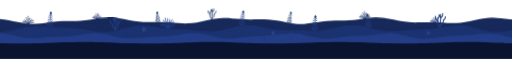
t = 0.00 s
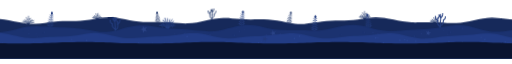
t = 7.40 s
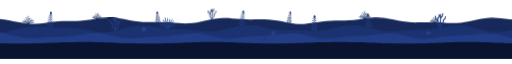
t = 8.50 s
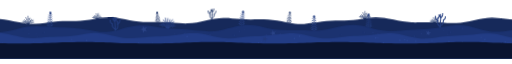
t = 9.60 s

The animated SVG that drew these frames (rendered in a browser with its animation timeline set to each time). Animation: 2 CSS @keyframes rules; frames cover the first 9.60 s, repeats indefinitely.

<svg viewBox="0 0 2400 230" xmlns="http://www.w3.org/2000/svg" class="seabed" aria-hidden="true" focusable="false"><style>.sway{transform-box:fill-box;transform-origin:50% 100%;animation:sway 7s ease-in-out infinite}.sway.fan{animation-name:sway-fan}.s0{animation-duration:5.2s;animation-delay:-0.9s}.s1{animation-duration:8.8s;animation-delay:-2.2s}.s2{animation-duration:8.08s;animation-delay:-3.5s}.s3{animation-duration:7.36s;animation-delay:-4.8s}.s4{animation-duration:6.64s;animation-delay:-6.1s}.s5{animation-duration:5.92s;animation-delay:-7.4s}@keyframes sway{0%,100%{transform:rotate(-3deg)}50%{transform:rotate(3deg)}}@keyframes sway-fan{0%,100%{transform:rotate(-1.8deg)}50%{transform:rotate(1.8deg)}}@media (prefers-reduced-motion:reduce){.sway{animation:none}}</style><g class="sway s0 fan"><g fill="none" stroke="#1d3468" stroke-width="2.6" stroke-linecap="round"><path d="M132.6,85 Q125.8,65 105.3,67.9"/><path d="M115.7,74.4 l-4,-6.5" stroke-width="2"/><path d="M132.6,85 Q127.1,65.1 110.5,61.7"/><path d="M132.6,85 Q128.7,64.9 116.9,56.6"/><path d="M122.9,67.4 l-4,-6.5" stroke-width="2"/><path d="M132.6,85 Q130.1,60.5 122.7,46.7"/><path d="M132.6,85 Q132.6,57.5 132.6,40.7"/><path d="M132.6,57.5 l4,-6.5" stroke-width="2"/><path d="M132.6,85 Q134.9,62.5 141.7,49.9"/><path d="M132.6,85 Q136.6,64.4 148.7,55.9"/><path d="M142.6,67 l4,-6.5" stroke-width="2"/><path d="M132.6,85 Q138.6,63.4 156.5,59.8"/><path d="M132.6,85 Q139.2,65.8 158.9,68.6"/><path d="M148.9,74.8 l4,-6.5" stroke-width="2"/></g></g><g class="sway s1 fan"><g fill="none" stroke="#1d3468" stroke-width="2.6" stroke-linecap="round"><path d="M455.3,60.9 Q449.9,45.1 433.8,47.4"/><path d="M441.9,52.5 l-3.2,-5.1" stroke-width="2"/><path d="M455.3,60.9 Q451.1,44.9 438.3,41.6"/><path d="M455.3,60.9 Q452.6,44.6 444.3,37.1"/><path d="M448.5,46.1 l-3.2,-5.1" stroke-width="2"/><path d="M455.3,60.9 Q454.1,40.9 450.7,29"/><path d="M455.3,60.9 Q456.5,40.1 460.1,27.7"/><path d="M458.3,40.3 l3.2,-5.1" stroke-width="2"/><path d="M455.3,60.9 Q458.1,44.1 466.7,36.3"/><path d="M455.3,60.9 Q459.3,45.8 471.4,42.6"/><path d="M465.3,49.5 l3.2,-5.1" stroke-width="2"/><path d="M455.3,60.9 Q460.6,45.4 476.5,47.6"/></g></g><g class="sway s2"><g fill="#1d3468"><path d="M739.1,76.9 C739.1,76.1 739.1,73.6 739.1,72 C739,70.4 739,68.8 738.9,67.2 C738.9,65.6 738.8,63.9 738.7,62.3 C738.6,60.7 738.5,59.1 738.4,57.5 C738.3,55.9 738.1,54.2 738,52.6 C737.9,51 737.7,49.4 737.5,47.8 C737.3,46.2 737.2,44.5 736.9,42.9 C736.7,41.3 736.5,39.7 736.3,38.1 C736.1,36.5 735.8,34.9 735.5,33.2 C735.3,31.6 734.8,29.2 734.7,28.4" fill="none" stroke="#1d3468" stroke-width="2.2" stroke-linecap="round"/><path d="M739,69.9 Q731.3,70.6 725,62.2 Q734.1,62.2 739,69.9 Z"/><path d="M739,69.9 Q746.7,70.6 753.1,62.2 Q743.9,62.2 739,69.9 Z"/><path d="M738.7,63 Q731.6,63.7 725.8,55.9 Q734.2,55.9 738.7,63 Z"/><path d="M738.7,63 Q745.8,63.7 751.6,55.9 Q743.3,55.9 738.7,63 Z"/><path d="M738.3,56.1 Q731.8,56.7 726.5,49.6 Q734.2,49.6 738.3,56.1 Z"/><path d="M738.3,56.1 Q744.8,56.7 750,49.6 Q742.4,49.6 738.3,56.1 Z"/><path d="M737.7,49.2 Q731.8,49.7 727.1,43.3 Q734,43.3 737.7,49.2 Z"/><path d="M737.7,49.2 Q743.5,49.7 748.3,43.3 Q741.4,43.3 737.7,49.2 Z"/><path d="M736.9,42.2 Q731.7,42.7 727.4,37 Q733.5,37 736.9,42.2 Z"/><path d="M736.9,42.2 Q742.1,42.7 746.3,37 Q740.2,37 736.9,42.2 Z"/><path d="M735.9,35.3 Q731.3,35.7 727.6,30.7 Q733,30.7 735.9,35.3 Z"/><path d="M735.9,35.3 Q740.4,35.7 744.2,30.7 Q738.8,30.7 735.9,35.3 Z"/><ellipse cx="734.7" cy="24.8" rx="4" ry="5.8"/></g></g><g fill="none" stroke="#1d3468" stroke-width="3.8" stroke-linecap="round" stroke-linejoin="round"><path d="M992.9,64.5 C992.9,61.8 992.7,53.3 992.9,48.4 C993.1,43.4 993.8,37.2 994,34.9"/><path d="M992.9,53.7 C991.6,52.4 986.4,49.2 984.9,45.7 C983.3,42.1 983.8,36.3 983.8,32.3 C983.8,28.2 984.7,23.3 984.9,21.5"/><path d="M992.9,51 C994.4,49.8 1000.1,47 1002,43.5 C1004,40 1004.3,32.3 1004.7,30.1"/><path d="M994,34.9 C994.2,32.3 995.1,23.1 995.1,18.8 C995.1,14.6 994.2,11 994,9.4"/><path d="M995.1,21.5 C996,20.4 999.8,17 1001,14.5 C1002.1,12.1 1001.9,8.3 1002,7"/><path d="M984.3,32.3 C983.2,31.1 978.8,28 977.4,25.3 C975.9,22.6 976,17.7 975.7,16.2"/><path d="M1004.7,30.1 C1005.7,29.1 1009.5,26.3 1010.6,24.2 C1011.8,22.1 1011.5,18.4 1011.7,17.2"/><path d="M984.6,24.2 C985.4,23 988.4,18.9 989.2,16.7 C989.9,14.5 989.2,11.8 989.2,10.8"/><path d="M994,18.8 C993.1,17.7 989.5,13 988.6,11.9"/></g><g class="sway s3"><g fill="#1d3468"><path d="M1355.4,81.4 C1355.4,80.5 1355.4,77.9 1355.5,76.1 C1355.5,74.3 1355.6,72.6 1355.7,70.8 C1355.7,69 1355.9,67.3 1356,65.5 C1356.1,63.7 1356.3,61.9 1356.4,60.2 C1356.6,58.4 1356.8,56.6 1357,54.9 C1357.2,53.1 1357.5,51.3 1357.7,49.5 C1358,47.8 1358.2,46 1358.5,44.2 C1358.8,42.5 1359.2,40.7 1359.5,38.9 C1359.9,37.1 1360.2,35.4 1360.6,33.6 C1361,31.8 1361.6,29.2 1361.8,28.3" fill="none" stroke="#1d3468" stroke-width="2.2" stroke-linecap="round"/><path d="M1355.5,73.8 Q1347.8,74.5 1341.5,66.1 Q1350.6,66.1 1355.5,73.8 Z"/><path d="M1355.5,73.8 Q1363.3,74.5 1369.6,66.1 Q1360.5,66.1 1355.5,73.8 Z"/><path d="M1355.9,66.2 Q1348.8,66.9 1343,59.1 Q1351.4,59.1 1355.9,66.2 Z"/><path d="M1355.9,66.2 Q1363,66.9 1368.8,59.1 Q1360.4,59.1 1355.9,66.2 Z"/><path d="M1356.6,58.7 Q1350.1,59.2 1344.8,52.2 Q1352.5,52.2 1356.6,58.7 Z"/><path d="M1356.6,58.7 Q1363,59.2 1368.3,52.2 Q1360.7,52.2 1356.6,58.7 Z"/><path d="M1357.5,51.1 Q1351.7,51.6 1346.9,45.2 Q1353.8,45.2 1357.5,51.1 Z"/><path d="M1357.5,51.1 Q1363.3,51.6 1368.1,45.2 Q1361.2,45.2 1357.5,51.1 Z"/><path d="M1358.7,43.5 Q1353.5,43.9 1349.2,38.3 Q1355.4,38.3 1358.7,43.5 Z"/><path d="M1358.7,43.5 Q1363.9,43.9 1368.1,38.3 Q1362,38.3 1358.7,43.5 Z"/><path d="M1360.1,35.9 Q1355.6,36.3 1351.8,31.3 Q1357.2,31.3 1360.1,35.9 Z"/><path d="M1360.1,35.9 Q1364.7,36.3 1368.4,31.3 Q1363,31.3 1360.1,35.9 Z"/><ellipse cx="1361.8" cy="24.7" rx="4" ry="5.8"/></g></g><g class="sway s4 fan"><g fill="none" stroke="#1d3468" stroke-width="2.6" stroke-linecap="round"><path d="M1710,60.6 Q1703.5,41.6 1684,44.3"/><path d="M1693.9,50.5 l-3.8,-6.2" stroke-width="2"/><path d="M1710,60.6 Q1704.7,41.6 1689,38.4"/><path d="M1710,60.6 Q1706.3,41.4 1695.1,33.6"/><path d="M1700.7,43.8 l-3.8,-6.2" stroke-width="2"/><path d="M1710,60.6 Q1707.7,37.2 1700.6,24.1"/><path d="M1710,60.6 Q1710,34.4 1710,18.4"/><path d="M1710,34.4 l3.8,-6.2" stroke-width="2"/><path d="M1710,60.6 Q1712.2,39.2 1718.6,27.2"/><path d="M1710,60.6 Q1713.8,41 1725.3,32.9"/><path d="M1719.5,43.4 l3.8,-6.2" stroke-width="2"/><path d="M1710,60.6 Q1715.7,40.1 1732.8,36.6"/><path d="M1710,60.6 Q1716.2,42.3 1735,45"/><path d="M1725.5,50.9 l3.8,-6.2" stroke-width="2"/></g></g><g class="sway s5 fan"><g fill="none" stroke="#1d3468" stroke-width="2.6" stroke-linecap="round"><path d="M2036.9,78.2 Q2031.7,63 2016.1,65.2"/><path d="M2024,70.1 l-3.1,-4.9" stroke-width="2"/><path d="M2036.9,78.2 Q2032.8,62.8 2020.5,59.6"/><path d="M2036.9,78.2 Q2034.2,62.5 2026.3,55.3"/><path d="M2030.3,64 l-3.1,-4.9" stroke-width="2"/><path d="M2036.9,78.2 Q2035.8,58.9 2032.4,47.4"/><path d="M2036.9,78.2 Q2038.1,58.1 2041.6,46.2"/><path d="M2039.8,58.3 l3.1,-4.9" stroke-width="2"/><path d="M2036.9,78.2 Q2039.6,62 2047.9,54.5"/><path d="M2036.9,78.2 Q2040.8,63.6 2052.5,60.5"/><path d="M2046.5,67.2 l3.1,-4.9" stroke-width="2"/><path d="M2036.9,78.2 Q2042,63.2 2057.3,65.4"/></g></g><path d="M-41.9,53.8 C-34.9,53.9 -14,53.4 0,54.3 C14,55.3 27.9,57.2 41.9,59.5 C55.9,61.8 69.9,65.5 83.8,68.1 C97.8,70.8 111.8,73.9 125.8,75.3 C139.7,76.8 153.7,77.3 167.7,76.9 C181.7,76.5 195.6,74.5 209.6,72.9 C223.6,71.3 237.6,68.8 251.5,67.3 C265.5,65.9 279.5,64.7 293.5,64.1 C307.4,63.4 321.4,63.7 335.4,63.4 C349.4,63.1 363.3,63.1 377.3,62.2 C391.3,61.2 405.3,59.5 419.2,57.7 C433.2,55.8 447.2,52.8 461.1,51 C475.1,49.2 489.1,47.1 503.1,46.6 C517,46.2 531,46.9 545,48.3 C559,49.8 572.9,52.9 586.9,55.3 C600.9,57.8 614.9,61.2 628.8,63.3 C642.8,65.3 656.8,66.9 670.8,67.7 C684.7,68.5 698.7,68.2 712.7,68.2 C726.7,68.3 740.6,67.7 754.6,68 C768.6,68.3 782.6,69 796.5,70 C810.5,70.9 824.5,72.7 838.5,73.5 C852.4,74.2 866.4,75.1 880.4,74.6 C894.3,74.1 908.3,72.5 922.3,70.3 C936.3,68.1 950.2,64.4 964.2,61.6 C978.2,58.7 992.2,55.2 1006.1,53.3 C1020.1,51.3 1034.1,50.1 1048.1,49.8 C1062,49.5 1076,50.6 1090,51.5 C1104,52.3 1117.9,53.9 1131.9,54.7 C1145.9,55.4 1159.9,55.8 1173.8,56 C1187.8,56.1 1201.8,55.3 1215.8,55.4 C1229.7,55.5 1243.7,55.3 1257.7,56.4 C1271.7,57.4 1285.6,59.3 1299.6,61.6 C1313.6,63.9 1327.5,67.4 1341.5,69.9 C1355.5,72.3 1369.5,75.2 1383.4,76.4 C1397.4,77.6 1411.4,77.9 1425.4,77.2 C1439.3,76.5 1453.3,74.2 1467.3,72.3 C1481.3,70.4 1495.2,67.6 1509.2,65.9 C1523.2,64.3 1537.2,62.9 1551.1,62.2 C1565.1,61.4 1579.1,61.6 1593.1,61.3 C1607,61 1621,61.1 1635,60.3 C1649,59.4 1662.9,57.9 1676.9,56.3 C1690.9,54.6 1704.9,52 1718.8,50.4 C1732.8,48.9 1746.8,47.1 1760.7,46.9 C1774.7,46.8 1788.7,47.7 1802.7,49.4 C1816.6,51.1 1830.6,54.5 1844.6,57.1 C1858.6,59.8 1872.5,63.2 1886.5,65.3 C1900.5,67.4 1914.5,69 1928.4,69.7 C1942.4,70.5 1956.4,70 1970.4,69.8 C1984.3,69.7 1998.3,68.9 2012.3,68.9 C2026.3,68.9 2040.2,69.4 2054.2,70 C2068.2,70.6 2082.2,72.1 2096.1,72.6 C2110.1,73.2 2124.1,73.8 2138.1,73.1 C2152,72.3 2166,70.6 2180,68.3 C2193.9,66 2207.9,62.3 2221.9,59.5 C2235.9,56.7 2249.8,53.3 2263.8,51.5 C2277.8,49.6 2291.8,48.7 2305.7,48.6 C2319.7,48.5 2333.7,50 2347.7,51.1 C2361.6,52.2 2375.6,54.1 2389.6,55.2 C2403.6,56.2 2417.5,56.9 2431.5,57.2 C2445.5,57.6 2466.4,57.3 2473.4,57.3 L2440,240 L-40,240 Z" fill="#16295a"/><g class="sway s0"><g fill="#243e80"><path d="M234.8,99.7 C234.8,98.6 234.8,95.1 234.8,92.7 C234.9,90.4 234.9,88.1 235,85.8 C235.1,83.5 235.1,81.1 235.2,78.8 C235.4,76.5 235.5,74.2 235.6,71.8 C235.7,69.5 235.9,67.2 236.1,64.9 C236.3,62.5 236.4,60.2 236.7,57.9 C236.9,55.6 237.1,53.3 237.3,50.9 C237.6,48.6 237.8,46.3 238.1,44 C238.4,41.6 238.7,39.3 239,37 C239.3,34.7 239.8,31.2 240,30" fill="none" stroke="#243e80" stroke-width="2.7" stroke-linecap="round"/><path d="M234.9,89.8 Q225.5,90.6 217.8,80.4 Q228.9,80.4 234.9,89.8 Z"/><path d="M234.9,89.8 Q244.3,90.6 252,80.4 Q240.9,80.4 234.9,89.8 Z"/><path d="M235.2,79.8 Q226.6,80.6 219.5,71.2 Q229.7,71.2 235.2,79.8 Z"/><path d="M235.2,79.8 Q243.8,80.6 250.9,71.2 Q240.7,71.2 235.2,79.8 Z"/><path d="M235.7,69.8 Q227.9,70.6 221.5,62 Q230.7,62 235.7,69.8 Z"/><path d="M235.7,69.8 Q243.6,70.6 250,62 Q240.7,62 235.7,69.8 Z"/><path d="M236.5,59.9 Q229.4,60.5 223.6,52.8 Q232,52.8 236.5,59.9 Z"/><path d="M236.5,59.9 Q243.6,60.5 249.4,52.8 Q241,52.8 236.5,59.9 Z"/><path d="M237.4,49.9 Q231.1,50.5 225.9,43.6 Q233.4,43.6 237.4,49.9 Z"/><path d="M237.4,49.9 Q243.7,50.5 248.9,43.6 Q241.5,43.6 237.4,49.9 Z"/><path d="M238.6,40 Q233.1,40.5 228.5,34.4 Q235.1,34.4 238.6,40 Z"/><path d="M238.6,40 Q244.1,40.5 248.7,34.4 Q242.1,34.4 238.6,40 Z"/><ellipse cx="240" cy="25.7" rx="4.9" ry="7.1"/></g></g><g fill="none" stroke="#243e80" stroke-width="4.8" stroke-linecap="round" stroke-linejoin="round"><path d="M540,118.9 C540,115.6 540.2,104.9 540,98.7 C539.8,92.5 538.9,84.6 538.7,81.8"/><path d="M540,105.4 C541.7,103.7 548.2,99.8 550.1,95.3 C552.1,90.8 551.5,83.5 551.5,78.4 C551.5,73.4 550.4,67.2 550.1,64.9"/><path d="M540,102.1 C538.1,100.5 531,97 528.5,92.6 C526.1,88.2 525.7,78.5 525.2,75.7"/><path d="M538.7,81.8 C538.4,78.4 537.3,66.9 537.3,61.6 C537.3,56.2 538.4,51.7 538.7,49.7"/><path d="M537.3,64.9 C536.1,63.5 531.4,59.2 529.9,56.2 C528.4,53.1 528.8,48.3 528.5,46.7"/><path d="M550.8,78.4 C552.3,77 557.8,73 559.6,69.7 C561.4,66.3 561.3,60.1 561.6,58.2"/><path d="M525.2,75.7 C523.9,74.5 519.2,71 517.7,68.3 C516.3,65.6 516.6,61 516.4,59.5"/><path d="M550.5,68.3 C549.5,66.7 545.7,61.7 544.7,58.9 C543.8,56 544.7,52.7 544.7,51.4"/><path d="M538.7,61.6 C539.8,60.1 544.3,54.2 545.4,52.8"/></g><g class="sway s1 fan"><g fill="none" stroke="#243e80" stroke-width="3.2" stroke-linecap="round"><path d="M786.3,106.9 Q776.7,78.8 747.9,82.9"/><path d="M762.5,92 l-5.7,-9.1" stroke-width="2.6"/><path d="M786.3,106.9 Q778.3,79.4 754.2,76.3"/><path d="M786.3,106.9 Q780,79.6 761.1,70.7"/><path d="M770.7,84.4 l-5.7,-9.1" stroke-width="2.6"/><path d="M786.3,106.9 Q781.1,74 765.4,58.1"/><path d="M786.3,106.9 Q783.3,70.5 774.5,49.4"/><path d="M779,71.2 l-5.7,-9.1" stroke-width="2.6"/><path d="M786.3,106.9 Q786.3,72.9 786.3,52.1"/><path d="M786.3,106.9 Q788.9,75.1 796.6,56.7"/><path d="M792.7,75.8 l5.7,-9.1" stroke-width="2.6"/><path d="M786.3,106.9 Q791.7,72.9 807.9,56.5"/><path d="M786.3,106.9 Q793.5,75.7 815,65.6"/><path d="M804.1,81.3 l5.7,-9.1" stroke-width="2.6"/><path d="M786.3,106.9 Q793.8,81.3 816.2,78.4"/><path d="M786.3,106.9 Q794.9,81.7 820.8,85.3"/><path d="M807.7,93.5 l5.7,-9.1" stroke-width="2.6"/></g></g><g class="sway s2"><g fill="#243e80"><path d="M1132.5,92.4 C1132.5,91.3 1132.5,88 1132.5,85.7 C1132.6,83.5 1132.6,81.2 1132.7,79 C1132.7,76.8 1132.8,74.5 1132.9,72.3 C1133,70.1 1133.1,67.8 1133.2,65.6 C1133.3,63.4 1133.4,61.1 1133.5,58.9 C1133.7,56.7 1133.8,54.4 1134,52.2 C1134.2,49.9 1134.3,47.7 1134.5,45.5 C1134.7,43.2 1134.9,41 1135.1,38.8 C1135.4,36.5 1135.6,34.3 1135.8,32.1 C1136.1,29.8 1136.5,26.5 1136.6,25.3" fill="none" stroke="#243e80" stroke-width="2.7" stroke-linecap="round"/><path d="M1132.6,82.8 Q1123.2,83.7 1115.5,73.5 Q1126.6,73.5 1132.6,82.8 Z"/><path d="M1132.6,82.8 Q1142,83.7 1149.7,73.5 Q1138.6,73.5 1132.6,82.8 Z"/><path d="M1132.8,73.3 Q1124.2,74 1117.2,64.6 Q1127.4,64.6 1132.8,73.3 Z"/><path d="M1132.8,73.3 Q1141.5,74 1148.5,64.6 Q1138.3,64.6 1132.8,73.3 Z"/><path d="M1133.3,63.7 Q1125.4,64.4 1119,55.8 Q1128.3,55.8 1133.3,63.7 Z"/><path d="M1133.3,63.7 Q1141.1,64.4 1147.5,55.8 Q1138.3,55.8 1133.3,63.7 Z"/><path d="M1133.9,54.1 Q1126.8,54.7 1121,47 Q1129.3,47 1133.9,54.1 Z"/><path d="M1133.9,54.1 Q1140.9,54.7 1146.7,47 Q1138.4,47 1133.9,54.1 Z"/><path d="M1134.6,44.5 Q1128.3,45.1 1123.1,38.2 Q1130.6,38.2 1134.6,44.5 Z"/><path d="M1134.6,44.5 Q1140.9,45.1 1146.1,38.2 Q1138.6,38.2 1134.6,44.5 Z"/><path d="M1135.5,34.9 Q1130,35.4 1125.4,29.4 Q1132,29.4 1135.5,34.9 Z"/><path d="M1135.5,34.9 Q1141.1,35.4 1145.6,29.4 Q1139.1,29.4 1135.5,34.9 Z"/><ellipse cx="1136.6" cy="21" rx="4.9" ry="7.1"/></g></g><g class="sway s3"><g fill="#243e80"><path d="M1473.1,116.9 C1473.1,115.7 1473.1,112.2 1473.1,109.9 C1473.1,107.6 1473.1,105.3 1473.2,103 C1473.2,100.6 1473.3,98.3 1473.3,96 C1473.4,93.7 1473.5,91.4 1473.5,89.1 C1473.6,86.7 1473.7,84.4 1473.8,82.1 C1473.9,79.8 1474,77.5 1474.2,75.2 C1474.3,72.9 1474.4,70.5 1474.6,68.2 C1474.7,65.9 1474.9,63.6 1475,61.3 C1475.2,59 1475.4,56.6 1475.5,54.3 C1475.7,52 1476,48.5 1476.1,47.4" fill="none" stroke="#243e80" stroke-width="2.7" stroke-linecap="round"/><path d="M1473.1,108.2 Q1463.6,109 1455.9,98.7 Q1467.1,98.7 1473.1,108.2 Z"/><path d="M1473.1,108.2 Q1482.6,109 1490.3,98.7 Q1479.1,98.7 1473.1,108.2 Z"/><path d="M1473.2,99.5 Q1464.4,100.3 1457.2,90.7 Q1467.6,90.7 1473.2,99.5 Z"/><path d="M1473.2,99.5 Q1482.1,100.3 1489.3,90.7 Q1478.9,90.7 1473.2,99.5 Z"/><path d="M1473.5,90.8 Q1465.3,91.5 1458.7,82.7 Q1468.3,82.7 1473.5,90.8 Z"/><path d="M1473.5,90.8 Q1481.6,91.5 1488.3,82.7 Q1478.7,82.7 1473.5,90.8 Z"/><path d="M1473.8,82.1 Q1466.4,82.8 1460.2,74.6 Q1469.1,74.6 1473.8,82.1 Z"/><path d="M1473.8,82.1 Q1481.3,82.8 1487.4,74.6 Q1478.6,74.6 1473.8,82.1 Z"/><path d="M1474.3,73.4 Q1467.5,74 1461.9,66.6 Q1469.9,66.6 1474.3,73.4 Z"/><path d="M1474.3,73.4 Q1481.1,74 1486.6,66.6 Q1478.6,66.6 1474.3,73.4 Z"/><path d="M1474.8,64.7 Q1468.7,65.3 1463.7,58.6 Q1470.9,58.6 1474.8,64.7 Z"/><path d="M1474.8,64.7 Q1480.9,65.3 1485.9,58.6 Q1478.7,58.6 1474.8,64.7 Z"/><path d="M1475.4,56.1 Q1470,56.6 1465.5,50.6 Q1471.9,50.6 1475.4,56.1 Z"/><path d="M1475.4,56.1 Q1480.9,56.6 1485.3,50.6 Q1478.9,50.6 1475.4,56.1 Z"/><ellipse cx="1476.1" cy="43" rx="4.9" ry="7.1"/></g></g><g class="sway s4"><g fill="#243e80"><path d="M1728.4,102.6 C1728.4,101.6 1728.4,98.4 1728.4,96.3 C1728.3,94.2 1728.3,92.1 1728.3,90 C1728.2,87.9 1728.2,85.8 1728.1,83.7 C1728,81.6 1728,79.5 1727.9,77.4 C1727.8,75.3 1727.7,73.2 1727.6,71.1 C1727.5,69 1727.4,66.9 1727.2,64.8 C1727.1,62.7 1727,60.6 1726.8,58.5 C1726.7,56.4 1726.5,54.3 1726.3,52.2 C1726.2,50.1 1726,48 1725.8,45.9 C1725.6,43.8 1725.3,40.6 1725.2,39.6" fill="none" stroke="#243e80" stroke-width="2.7" stroke-linecap="round"/><path d="M1728.3,93.6 Q1718.9,94.5 1711.3,84.2 Q1722.4,84.2 1728.3,93.6 Z"/><path d="M1728.3,93.6 Q1737.7,94.5 1745.4,84.2 Q1734.3,84.2 1728.3,93.6 Z"/><path d="M1728.1,84.6 Q1719.5,85.4 1712.5,76 Q1722.6,76 1728.1,84.6 Z"/><path d="M1728.1,84.6 Q1736.8,85.4 1743.8,76 Q1733.6,76 1728.1,84.6 Z"/><path d="M1727.8,75.6 Q1720,76.3 1713.5,67.8 Q1722.8,67.8 1727.8,75.6 Z"/><path d="M1727.8,75.6 Q1735.7,76.3 1742.1,67.8 Q1732.8,67.8 1727.8,75.6 Z"/><path d="M1727.3,66.6 Q1720.3,67.2 1714.5,59.5 Q1722.8,59.5 1727.3,66.6 Z"/><path d="M1727.3,66.6 Q1734.4,67.2 1740.2,59.5 Q1731.9,59.5 1727.3,66.6 Z"/><path d="M1726.8,57.6 Q1720.4,58.2 1715.3,51.3 Q1722.7,51.3 1726.8,57.6 Z"/><path d="M1726.8,57.6 Q1733.1,58.2 1738.2,51.3 Q1730.8,51.3 1726.8,57.6 Z"/><path d="M1726,48.6 Q1720.5,49.1 1716,43 Q1722.5,43 1726,48.6 Z"/><path d="M1726,48.6 Q1731.6,49.1 1736.1,43 Q1729.6,43 1726,48.6 Z"/><ellipse cx="1725.2" cy="35.2" rx="4.9" ry="7.1"/></g></g><g fill="none" stroke="#243e80" stroke-width="4.8" stroke-linecap="round" stroke-linejoin="round"><path d="M2063,104.1 C2063,100.6 2062.7,89.7 2063,83.3 C2063.2,76.9 2064.1,68.8 2064.3,65.9"/><path d="M2063,90.2 C2061.2,88.5 2054.5,84.4 2052.5,79.8 C2050.6,75.2 2051.2,67.7 2051.2,62.5 C2051.2,57.2 2052.3,50.9 2052.5,48.6"/><path d="M2063,86.8 C2064.9,85.1 2072.2,81.6 2074.8,77 C2077.3,72.5 2077.7,62.6 2078.2,59.7"/><path d="M2064.3,65.9 C2064.6,62.5 2065.7,50.6 2065.7,45.1 C2065.7,39.6 2064.6,35 2064.3,32.9"/><path d="M2065.7,48.6 C2067,47.1 2071.9,42.7 2073.4,39.5 C2074.9,36.4 2074.5,31.4 2074.8,29.8"/><path d="M2051.8,62.5 C2050.3,61 2044.7,56.9 2042.8,53.4 C2041,50 2041.1,43.6 2040.7,41.6"/><path d="M2078.2,59.7 C2079.5,58.4 2084.4,54.8 2085.9,52 C2087.4,49.3 2087,44.5 2087.3,43"/><path d="M2052.2,52 C2053.2,50.4 2057.1,45.2 2058.1,42.3 C2059.1,39.4 2058.1,36 2058.1,34.7"/><path d="M2064.3,45.1 C2063.2,43.6 2058.6,37.6 2057.4,36.1"/></g><path d="M-42.7,113.3 C-35.6,113.8 -14.2,116.7 0,116.2 C14.2,115.7 28.4,113.1 42.7,110.3 C56.9,107.6 71.1,102.9 85.3,99.6 C99.6,96.3 113.8,92.6 128,90.6 C142.2,88.6 156.5,87.8 170.7,87.5 C184.9,87.3 199.1,88.5 213.4,89.3 C227.6,90 241.8,91.3 256,92.1 C270.3,92.8 284.5,93.1 298.7,93.7 C312.9,94.3 327.2,94.5 341.4,95.6 C355.6,96.8 369.8,98.5 384.1,100.6 C398.3,102.7 412.5,106 426.7,108.3 C441,110.6 455.2,113.5 469.4,114.4 C483.6,115.3 497.9,115.2 512.1,113.6 C526.3,112.1 540.5,108.4 554.7,105 C569,101.6 583.2,96.5 597.4,93.2 C611.6,89.9 625.9,86.6 640.1,85.1 C654.3,83.7 668.5,83.8 682.8,84.6 C697,85.4 711.2,88 725.4,89.9 C739.7,91.8 753.9,94.4 768.1,96 C782.3,97.6 796.6,98.7 810.8,99.7 C825,100.7 839.2,101 853.5,101.9 C867.7,102.8 881.9,103.8 896.1,105.1 C910.4,106.4 924.6,108.5 938.8,109.6 C953,110.8 967.3,112.3 981.5,112.1 C995.7,112 1009.9,110.8 1024.2,108.5 C1038.4,106.3 1052.6,102.2 1066.8,98.6 C1081.1,95.1 1095.3,90.3 1109.5,87.5 C1123.7,84.7 1137.9,82.4 1152.2,81.9 C1166.4,81.5 1180.6,83 1194.8,84.9 C1209.1,86.8 1223.3,90.7 1237.5,93.6 C1251.7,96.4 1266,99.8 1280.2,101.9 C1294.4,104 1308.6,105.3 1322.9,106 C1337.1,106.8 1351.3,106.5 1365.5,106.6 C1379.8,106.7 1394,106.6 1408.2,106.8 C1422.4,107 1436.7,107.7 1450.9,107.7 C1465.1,107.8 1479.3,108.2 1493.6,107.3 C1507.8,106.3 1522,104.6 1536.2,102.2 C1550.5,99.8 1564.7,95.8 1578.9,92.8 C1593.1,89.8 1607.4,85.9 1621.6,84 C1635.8,82.2 1650,81.1 1664.2,81.9 C1678.5,82.6 1692.7,85.4 1706.9,88.3 C1721.1,91.2 1735.4,96 1749.6,99.3 C1763.8,102.7 1778,106.3 1792.3,108.3 C1806.5,110.2 1820.7,110.9 1834.9,111 C1849.2,111.1 1863.4,109.6 1877.6,108.7 C1891.8,107.7 1906.1,106.1 1920.3,105.2 C1934.5,104.3 1948.7,103.8 1963,103.1 C1977.2,102.4 1991.4,102.1 2005.6,101 C2019.9,99.8 2034.1,98.2 2048.3,96.2 C2062.5,94.2 2076.8,91.1 2091,89 C2105.2,86.9 2119.4,84.3 2133.7,83.6 C2147.9,82.9 2162.1,83.2 2176.3,84.9 C2190.6,86.6 2204.8,90.4 2219,93.9 C2233.2,97.4 2247.4,102.5 2261.7,105.7 C2275.9,109 2290.1,112.2 2304.3,113.5 C2318.6,114.7 2332.8,114.4 2347,113.4 C2361.2,112.4 2375.5,109.5 2389.7,107.4 C2403.9,105.3 2418.1,102.6 2432.4,100.8 C2446.6,99.1 2467.9,97.6 2475,96.9 L2440,240 L-40,240 Z" fill="#1b3270"/><g fill="#22397a"><circle cx="1824" cy="122.3" r="3"/><circle cx="1270.3" cy="148.7" r="2.5"/><circle cx="1789.7" cy="161.7" r="2.1"/><circle cx="875.2" cy="126" r="3.4"/><circle cx="1800.6" cy="147.8" r="3"/><circle cx="544" cy="151.9" r="1.9"/><circle cx="1107.4" cy="99.9" r="1.9"/><circle cx="2079.7" cy="107.2" r="3"/><circle cx="2398.7" cy="168.7" r="2.3"/><circle cx="1942" cy="134.8" r="3.3"/><circle cx="1483.7" cy="147.6" r="3.4"/><circle cx="886.8" cy="145.2" r="1.8"/><circle cx="1098.5" cy="130.8" r="3.1"/><circle cx="1144.3" cy="104.2" r="2.7"/><circle cx="962.5" cy="128.7" r="3.3"/><circle cx="838.6" cy="124.3" r="2.6"/><circle cx="632.7" cy="149.9" r="2.8"/><circle cx="131.2" cy="109.2" r="2.2"/><circle cx="168.9" cy="124.1" r="2.6"/><circle cx="1543.3" cy="150" r="2.2"/><circle cx="1707.6" cy="116.4" r="2.9"/><circle cx="2111.4" cy="116.1" r="3"/><circle cx="1974.9" cy="123.1" r="3.3"/><circle cx="1593.9" cy="149.7" r="3.5"/><circle cx="1303.7" cy="149.5" r="2.6"/><circle cx="1121.6" cy="112.6" r="3.3"/><circle cx="428.4" cy="148.8" r="2.1"/><circle cx="1511.2" cy="120.3" r="2"/><circle cx="47.3" cy="154.9" r="1.9"/><circle cx="1926.2" cy="158.2" r="2.2"/><circle cx="428.8" cy="151" r="2.5"/><circle cx="2293.4" cy="156.7" r="3.3"/><circle cx="1846.3" cy="168.4" r="3.1"/><circle cx="2336.4" cy="135.1" r="2.3"/><circle cx="134.9" cy="123.3" r="3.4"/><circle cx="1007.2" cy="141.4" r="3.3"/><circle cx="867.8" cy="119.9" r="2.7"/><circle cx="1247.9" cy="128.6" r="3.5"/><circle cx="1747.6" cy="116.8" r="3.4"/><circle cx="2350.7" cy="134.5" r="2.1"/><circle cx="2081" cy="142.7" r="1.9"/><circle cx="546.7" cy="152.2" r="2.1"/><circle cx="1767.3" cy="149.7" r="3.4"/><circle cx="208.5" cy="116.5" r="3.3"/><circle cx="2125.4" cy="113" r="1.7"/><circle cx="2098.6" cy="105.8" r="2.6"/><circle cx="1599.5" cy="126.6" r="2.1"/><circle cx="1171.9" cy="137.4" r="2.3"/><circle cx="466.1" cy="142.8" r="3"/><circle cx="17.2" cy="129.6" r="1.8"/><circle cx="1313.8" cy="123.4" r="2.9"/><circle cx="515.6" cy="129.8" r="2.3"/><circle cx="1251.7" cy="130.6" r="2.7"/><circle cx="408.3" cy="140.4" r="1.9"/><circle cx="818.7" cy="124.8" r="3.3"/><circle cx="2230.9" cy="135.6" r="2.6"/><circle cx="1225.9" cy="152.5" r="2.1"/><circle cx="1872" cy="159.9" r="2.4"/><circle cx="1771" cy="122.6" r="3.1"/><circle cx="2168.2" cy="100.5" r="3.2"/><circle cx="1518.6" cy="147.8" r="2.6"/><circle cx="41.2" cy="163.2" r="2.5"/><circle cx="778.7" cy="155" r="3.3"/><circle cx="1168.1" cy="144.1" r="2.9"/><circle cx="2371.6" cy="160.7" r="3.3"/><circle cx="2098.1" cy="128.2" r="2.5"/><circle cx="424.1" cy="163.8" r="3"/><circle cx="2399.9" cy="117" r="2.9"/><circle cx="1301.6" cy="168.5" r="1.8"/><circle cx="105.8" cy="110.9" r="2"/><circle cx="2271.7" cy="164" r="2.5"/><circle cx="2397.8" cy="155.8" r="2.3"/><circle cx="983.9" cy="127.8" r="3.1"/><circle cx="952.2" cy="144.7" r="2.3"/><circle cx="864.2" cy="123.1" r="3.5"/><circle cx="943.8" cy="162.6" r="3"/><circle cx="693.6" cy="127.5" r="2"/><circle cx="929.2" cy="126.5" r="2.3"/><circle cx="175.4" cy="138.2" r="2.1"/><circle cx="917.2" cy="129.4" r="2"/><circle cx="2167.5" cy="97.7" r="3.3"/></g><path d="M669.1,87.4 C670.1,87 674.6,95.3 676.8,95.9 C679,96.6 687.3,92.1 688,93 C688.6,93.8 682.2,100.6 682.2,102.9 C682.3,105.2 689.1,111.8 688.5,112.6 C687.9,113.5 679.4,109.5 677.2,110.2 C675,111 670.9,119.5 669.9,119.2 C669,118.9 670.1,109.5 668.7,107.7 C667.3,105.9 658,104.6 658,103.6 C658,102.5 667.2,100.8 668.5,98.9 C669.8,97 668.1,87.7 669.1,87.4 Z" fill="#2a4387"/><path d="M1276.1,107.2 C1277,107 1280.6,114.2 1282.4,114.8 C1284.3,115.5 1291.5,111.9 1292,112.7 C1292.5,113.4 1286.8,119 1286.8,121 C1286.8,123 1292.3,128.8 1291.8,129.5 C1291.3,130.2 1284.1,126.5 1282.3,127.1 C1280.4,127.6 1276.6,134.7 1275.7,134.5 C1274.9,134.2 1276.2,126.2 1275.1,124.6 C1274,123 1266,121.6 1266,120.7 C1266.1,119.8 1274,118.6 1275.2,117.1 C1276.4,115.5 1275.3,107.5 1276.1,107.2 Z" fill="#2a4387"/><path d="M2009.9,107.4 C2010.7,107.6 2010.1,114.8 2011.2,116.2 C2012.4,117.5 2019.6,118.2 2019.6,119 C2019.7,119.8 2012.6,121.5 2011.7,123 C2010.7,124.5 2012.3,131.5 2011.6,131.8 C2010.8,132.1 2007.1,125.9 2005.4,125.5 C2003.6,125.1 1997.4,128.7 1996.9,128.1 C1996.4,127.5 2001.1,122 2001,120.3 C2000.9,118.5 1995.5,113.7 1995.9,113 C1996.3,112.3 2003,115.1 2004.6,114.5 C2006.3,113.8 2009.2,107.2 2009.9,107.4 Z" fill="#2a4387"/><path d="M-38.5,121.3 C-32.1,121.1 -12.8,119.3 0,120 C12.8,120.6 25.7,122.8 38.5,125.2 C51.4,127.6 64.2,131.5 77,134.2 C89.9,137 102.7,140.1 115.5,141.7 C128.4,143.3 141.2,144 154.1,144 C166.9,144.1 179.7,142.8 192.6,141.9 C205.4,141 218.3,139.6 231.1,138.7 C243.9,137.9 256.8,137.4 269.6,136.9 C282.4,136.4 295.3,136.4 308.1,135.7 C321,134.9 333.8,134 346.6,132.5 C359.5,131 372.3,128.6 385.1,126.7 C398,124.8 410.8,122.3 423.7,121.2 C436.5,120.2 449.3,119.6 462.2,120.4 C475,121.3 487.9,123.6 500.7,126.1 C513.5,128.6 526.4,132.5 539.2,135.3 C552,138 564.9,141.1 577.7,142.6 C590.6,144.2 603.4,144.7 616.2,144.6 C629.1,144.5 641.9,143 654.8,141.9 C667.6,140.9 680.4,139.2 693.3,138.2 C706.1,137.2 718.9,136.6 731.8,136 C744.6,135.4 757.5,135.4 770.3,134.6 C783.1,133.9 796,133 808.8,131.6 C821.6,130.2 834.5,127.9 847.3,126.2 C860.2,124.5 873,122.1 885.8,121.3 C898.7,120.4 911.5,120.1 924.4,121 C937.2,122 950,124.5 962.9,127 C975.7,129.6 988.5,133.6 1001.4,136.3 C1014.2,139.1 1027.1,142 1039.9,143.5 C1052.7,145 1065.6,145.3 1078.4,145 C1091.3,144.8 1104.1,143.1 1116.9,141.8 C1129.8,140.6 1142.6,138.8 1155.4,137.6 C1168.3,136.5 1181.1,135.7 1194,135.1 C1206.8,134.4 1219.6,134.3 1232.5,133.6 C1245.3,132.9 1258.1,132 1271,130.7 C1283.8,129.4 1296.7,127.4 1309.5,125.8 C1322.3,124.2 1335.2,122.1 1348,121.4 C1360.9,120.7 1373.7,120.6 1386.5,121.6 C1399.4,122.7 1412.2,125.4 1425,128 C1437.9,130.6 1450.7,134.6 1463.6,137.3 C1476.4,140.1 1489.2,143 1502.1,144.3 C1514.9,145.6 1527.8,145.8 1540.6,145.4 C1553.4,145 1566.3,143.1 1579.1,141.7 C1591.9,140.2 1604.8,138.2 1617.6,136.9 C1630.5,135.7 1643.3,134.8 1656.1,134.1 C1669,133.4 1681.8,133.3 1694.6,132.6 C1707.5,131.9 1720.3,131.2 1733.2,130 C1746,128.8 1758.8,126.9 1771.7,125.5 C1784.5,124.1 1797.4,122.2 1810.2,121.6 C1823,121.1 1835.9,121.1 1848.7,122.4 C1861.5,123.6 1874.4,126.3 1887.2,129 C1900.1,131.6 1912.9,135.7 1925.7,138.4 C1938.6,141 1951.4,143.8 1964.3,145 C1977.1,146.3 1989.9,146.3 2002.8,145.7 C2015.6,145.1 2028.4,142.9 2041.3,141.4 C2054.1,139.8 2067,137.6 2079.8,136.2 C2092.6,134.8 2105.5,133.8 2118.3,133.1 C2131.2,132.3 2144,132.2 2156.8,131.6 C2169.7,130.9 2182.5,130.3 2195.3,129.3 C2208.2,128.2 2221,126.5 2233.9,125.3 C2246.7,124.1 2259.5,122.3 2272.4,122 C2285.2,121.6 2298,121.8 2310.9,123.2 C2323.7,124.5 2336.6,127.3 2349.4,130 C2362.2,132.7 2375.1,136.7 2387.9,139.3 C2400.8,141.9 2413.6,144.6 2426.4,145.7 C2439.3,146.8 2458.5,145.8 2464.9,145.8 L2440,240 L-40,240 Z" fill="#223c85"/><g fill="#2c4895"><circle cx="2149.7" cy="184.3" r="1.9"/><circle cx="1379.3" cy="145.5" r="3.2"/><circle cx="1702" cy="170.9" r="1.7"/><circle cx="948.9" cy="149.3" r="1.9"/><circle cx="2289.2" cy="168" r="2.2"/><circle cx="11.2" cy="163.8" r="2.1"/><circle cx="1083" cy="177" r="3.4"/><circle cx="1659.6" cy="185.9" r="3.5"/><circle cx="2215.3" cy="171.2" r="1.9"/><circle cx="714.4" cy="165.2" r="2.1"/><circle cx="1290" cy="172.9" r="2"/><circle cx="1874.2" cy="153.9" r="3.6"/><circle cx="675.5" cy="178.1" r="3.6"/><circle cx="493.6" cy="164.6" r="3.4"/><circle cx="768.9" cy="166.7" r="2.5"/><circle cx="705.7" cy="190.2" r="3.2"/><circle cx="2272" cy="149.9" r="3.4"/><circle cx="641.6" cy="171.7" r="2.2"/><circle cx="1970.2" cy="169.3" r="1.8"/><circle cx="1563.5" cy="163.4" r="2.5"/><circle cx="1395.3" cy="175.3" r="2.1"/><circle cx="2024.3" cy="157.5" r="2.9"/><circle cx="2273.7" cy="144" r="1.9"/><circle cx="462.7" cy="135" r="1.6"/><circle cx="1948.5" cy="158.5" r="3.2"/><circle cx="1364.5" cy="168.3" r="2.4"/><circle cx="2254.3" cy="140" r="2.9"/><circle cx="1432.1" cy="165.5" r="2.1"/><circle cx="1908" cy="154.5" r="3"/><circle cx="1056.6" cy="164.4" r="2.1"/><circle cx="2304.7" cy="174" r="3.8"/><circle cx="1223.9" cy="159.3" r="2.2"/><circle cx="1870.2" cy="173.3" r="2.1"/><circle cx="1771" cy="142.9" r="2.6"/><circle cx="1068" cy="185" r="3.7"/><circle cx="2367.6" cy="162" r="3.2"/><circle cx="155.3" cy="159.4" r="2.2"/><circle cx="672.2" cy="179.6" r="3.5"/><circle cx="1118.6" cy="183" r="2"/><circle cx="1403.1" cy="134.8" r="3.2"/><circle cx="690.6" cy="189.3" r="2.7"/><circle cx="100.5" cy="176.5" r="3.7"/><circle cx="876.4" cy="135.8" r="3.4"/><circle cx="1896.7" cy="151.1" r="2.9"/><circle cx="335.8" cy="149.7" r="2.6"/><circle cx="2117.6" cy="186.2" r="2.2"/><circle cx="598.8" cy="158" r="1.7"/><circle cx="649.9" cy="165" r="2.4"/><circle cx="2102.6" cy="182" r="2.5"/><circle cx="2103.8" cy="159.8" r="3.6"/><circle cx="1795.8" cy="164.6" r="3.2"/><circle cx="100.7" cy="168.9" r="2.1"/><circle cx="135.3" cy="197" r="2.1"/><circle cx="1760.3" cy="143.5" r="3.6"/><circle cx="602.4" cy="194.3" r="3.5"/><circle cx="1211.2" cy="166.9" r="3.5"/><circle cx="530.9" cy="180" r="3.7"/><circle cx="222.8" cy="194" r="2"/><circle cx="590.7" cy="176.8" r="3.4"/><circle cx="1172.2" cy="176.1" r="1.8"/><circle cx="825.2" cy="183.9" r="3"/><circle cx="405.4" cy="154.5" r="3.7"/><circle cx="883.3" cy="151.7" r="1.6"/><circle cx="2300.1" cy="173.7" r="3.3"/><circle cx="790.9" cy="177.2" r="2.4"/><circle cx="827.7" cy="180.3" r="3"/><circle cx="2311.3" cy="172" r="2.9"/><circle cx="1764.7" cy="177.2" r="3.6"/><circle cx="2166.4" cy="161.8" r="3.1"/><circle cx="1373.5" cy="175" r="2.8"/><circle cx="1325.7" cy="176.2" r="3.1"/><circle cx="2339.8" cy="175.4" r="3.1"/></g><path d="M1244.5,136 C1245.2,136.2 1244.5,143 1245.5,144.3 C1246.5,145.6 1253.3,146.4 1253.3,147.1 C1253.3,147.9 1246.7,149.3 1245.8,150.6 C1244.9,152 1246.1,158.7 1245.4,158.9 C1244.7,159.2 1241.4,153.3 1239.8,152.9 C1238.2,152.4 1232.2,155.7 1231.8,155.1 C1231.3,154.5 1235.9,149.5 1235.8,147.9 C1235.8,146.2 1230.8,141.6 1231.2,140.9 C1231.6,140.3 1237.8,143.1 1239.4,142.5 C1240.9,142 1243.8,135.8 1244.5,136 Z" fill="#22397a"/><path d="M-30,166.6 C-24.3,166.8 -7.2,167.5 4.2,167.8 C15.6,168.2 26.9,168.5 38.3,168.7 C49.7,168.9 61.1,169.1 72.5,169.2 C83.9,169.3 95.3,169.3 106.7,169.2 C118.1,169.2 129.4,169 140.8,168.8 C152.2,168.6 163.6,168.3 175,168 C186.4,167.7 197.8,167.3 209.2,166.9 C220.6,166.5 231.9,166 243.3,165.6 C254.7,165.1 266.1,164.7 277.5,164.3 C288.9,163.9 300.3,163.5 311.7,163.2 C323.1,162.8 334.4,162.6 345.8,162.4 C357.2,162.2 368.6,162 380,162 C391.4,161.9 402.8,161.9 414.2,162 C425.6,162.1 436.9,162.3 448.3,162.5 C459.7,162.8 471.1,163.1 482.5,163.4 C493.9,163.8 505.3,164.2 516.7,164.6 C528.1,165 539.4,165.5 550.8,165.9 C562.2,166.3 573.6,166.8 585,167.2 C596.4,167.6 607.8,167.9 619.2,168.2 C630.6,168.5 641.9,168.8 653.3,169 C664.7,169.1 676.1,169.3 687.5,169.3 C698.9,169.3 710.3,169.2 721.7,169.1 C733.1,169 744.4,168.8 755.8,168.5 C767.2,168.2 778.6,167.9 790,167.5 C801.4,167.2 812.8,166.7 824.2,166.3 C835.6,165.9 846.9,165.4 858.3,165 C869.7,164.6 881.1,164.1 892.5,163.8 C903.9,163.4 915.3,163 926.7,162.8 C938.1,162.5 949.4,162.3 960.8,162.1 C972.2,162 983.6,161.9 995,161.9 C1006.4,161.9 1017.8,162 1029.2,162.2 C1040.6,162.3 1051.9,162.6 1063.3,162.9 C1074.7,163.2 1086.1,163.5 1097.5,163.9 C1108.9,164.3 1120.3,164.7 1131.7,165.2 C1143.1,165.6 1154.4,166.1 1165.8,166.5 C1177.2,166.9 1188.6,167.3 1200,167.7 C1211.4,168 1222.8,168.4 1234.2,168.6 C1245.6,168.9 1256.9,169.1 1268.3,169.2 C1279.7,169.3 1291.1,169.3 1302.5,169.3 C1313.9,169.2 1325.3,169.1 1336.7,168.9 C1348.1,168.7 1359.4,168.4 1370.8,168.1 C1382.2,167.8 1393.6,167.4 1405,167 C1416.4,166.6 1427.8,166.2 1439.2,165.7 C1450.6,165.3 1461.9,164.8 1473.3,164.4 C1484.7,164 1496.1,163.6 1507.5,163.3 C1518.9,163 1530.3,162.7 1541.7,162.4 C1553.1,162.2 1564.4,162.1 1575.8,162 C1587.2,161.9 1598.6,161.9 1610,162 C1621.4,162.1 1632.8,162.2 1644.2,162.4 C1655.6,162.7 1666.9,163 1678.3,163.3 C1689.7,163.6 1701.1,164 1712.5,164.5 C1723.9,164.9 1735.3,165.3 1746.7,165.8 C1758.1,166.2 1769.4,166.6 1780.8,167 C1792.2,167.4 1803.6,167.8 1815,168.1 C1826.4,168.4 1837.8,168.7 1849.2,168.9 C1860.6,169.1 1871.9,169.2 1883.3,169.3 C1894.7,169.3 1906.1,169.3 1917.5,169.2 C1928.9,169 1940.3,168.8 1951.7,168.6 C1963.1,168.4 1974.4,168 1985.8,167.7 C1997.2,167.3 2008.6,166.9 2020,166.5 C2031.4,166 2042.8,165.6 2054.2,165.2 C2065.6,164.7 2076.9,164.3 2088.3,163.9 C2099.7,163.5 2111.1,163.2 2122.5,162.9 C2133.9,162.6 2145.3,162.3 2156.7,162.2 C2168.1,162 2179.4,161.9 2190.8,161.9 C2202.2,161.9 2213.6,162 2225,162.1 C2236.4,162.3 2247.8,162.5 2259.2,162.8 C2270.6,163.1 2281.9,163.4 2293.3,163.8 C2304.7,164.2 2316.1,164.6 2327.5,165 C2338.9,165.4 2350.3,165.9 2361.7,166.3 C2373.1,166.7 2384.4,167.2 2395.8,167.5 C2407.2,167.9 2424.3,168.4 2430,168.5 L2430,240 L-30,240 Z" fill="#0a1430"/></svg>
